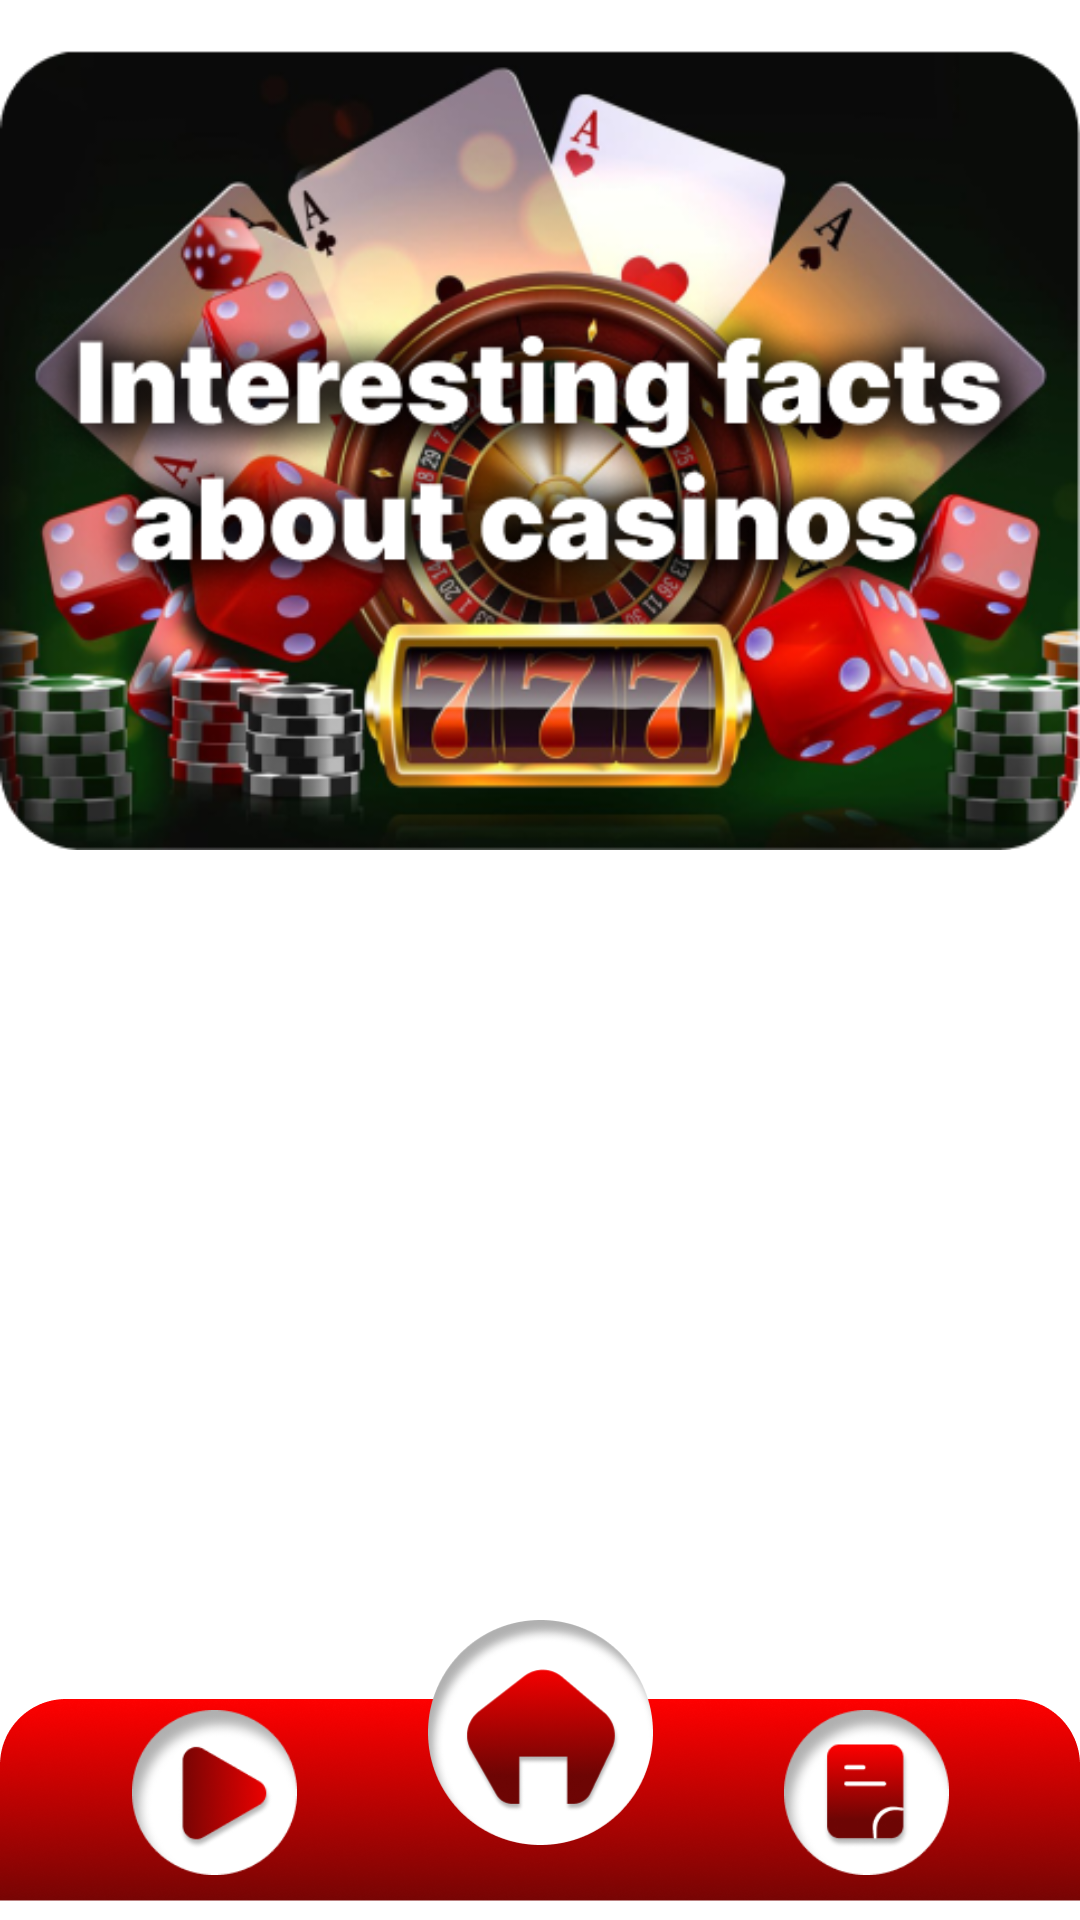

Write the Android layout XML for this screen, with the resource values it uses.
<!-- AndroidManifest.xml: application theme Theme.TipsForGames -->
<!-- res/layout/activity_story.xml -->
<?xml version="1.0" encoding="utf-8"?>
<androidx.constraintlayout.widget.ConstraintLayout
    xmlns:android="http://schemas.android.com/apk/res/android"
    android:layout_width="match_parent"
    android:layout_height="match_parent"
    xmlns:app="http://schemas.android.com/apk/res-auto"
    android:background="@drawable/bg_slots_page">

    <ScrollView
        android:layout_width="match_parent"
        android:layout_height="630dp"
        app:layout_constraintStart_toStartOf="parent"
        app:layout_constraintEnd_toEndOf="parent"
        app:layout_constraintTop_toTopOf="parent"
        android:orientation="vertical">
        <LinearLayout
            android:layout_width="match_parent"
            android:layout_height="match_parent"
            android:orientation="vertical">
            <ImageView
                android:id="@+id/image_story_title"
                android:layout_width="match_parent"
                android:layout_height="300dp"
                android:src="@drawable/title_story_facts"/>
            <TextView
                android:id="@+id/text_story"
                android:layout_width="match_parent"
                android:layout_height="wrap_content"
                android:textColor="@color/white"
                android:textSize="22sp"
                android:textStyle="bold"
                />
        </LinearLayout>
    </ScrollView>

    <ImageView
        android:layout_width="match_parent"
        android:layout_height="80dp"
        app:layout_constraintBottom_toBottomOf="parent"
        app:layout_constraintStart_toStartOf="parent"
        app:layout_constraintEnd_toEndOf="parent"
        android:src="@drawable/bottom_bar"/>
    <ImageView
        android:id="@+id/button_image_play"
        android:layout_width="55dp"
        android:layout_height="55dp"
        app:layout_constraintBottom_toBottomOf="parent"
        app:layout_constraintStart_toStartOf="parent"
        app:layout_constraintEnd_toStartOf="@id/button_image_home"
        android:src="@drawable/ic_play"
        android:layout_marginBottom="15dp"/>
    <ImageView
        android:id="@+id/button_image_polit"
        android:layout_width="55dp"
        android:layout_height="55dp"
        app:layout_constraintBottom_toBottomOf="parent"
        app:layout_constraintStart_toEndOf="@id/button_image_home"
        app:layout_constraintEnd_toEndOf="parent"
        android:src="@drawable/ic_rec"
        android:layout_marginBottom="15dp"/>
    <ImageView
        android:id="@+id/button_image_home"
        android:layout_width="75dp"
        android:layout_height="75dp"
        app:layout_constraintBottom_toBottomOf="parent"
        app:layout_constraintStart_toStartOf="parent"
        app:layout_constraintEnd_toEndOf="parent"
        android:src="@drawable/ic_home"
        android:layout_marginBottom="25dp"/>
</androidx.constraintlayout.widget.ConstraintLayout>
<!-- resources referenced by this layout -->
<resources>
  <!-- drawable bottom_bar: png bitmap (drawable, 47621 bytes) -->
  <!-- drawable ic_home: png bitmap (drawable, 20567 bytes) -->
  <!-- drawable ic_play: png bitmap (drawable, 8419 bytes) -->
  <!-- drawable ic_rec: png bitmap (drawable, 8388 bytes) -->
  <!-- drawable title_story_facts: png bitmap (drawable, 246057 bytes) -->
  <style name="Theme.TipsForGames" parent="Theme.MaterialComponents.DayNight.DarkActionBar">
          
          <item name="colorPrimary">@color/purple_500</item>
          <item name="colorPrimaryVariant">@color/purple_700</item>
          <item name="colorOnPrimary">@color/white</item>
          
          <item name="colorSecondary">@color/teal_200</item>
          <item name="colorSecondaryVariant">@color/teal_700</item>
          <item name="colorOnSecondary">@color/black</item>
          
          <item name="android:statusBarColor">#e30201</item>
          
      </style>
  <!-- not gathered from this repository: default colours our renderer supplied (Android Studio template values) -->
  <color name="purple_500">#FF6200EE</color>
  <color name="purple_700">#FF3700B3</color>
  <color name="teal_200">#FF03DAC5</color>
  <color name="teal_700">#FF018786</color>
  <color name="black">#FF000000</color>
  <color name="white">#FFFFFFFF</color>
</resources>
